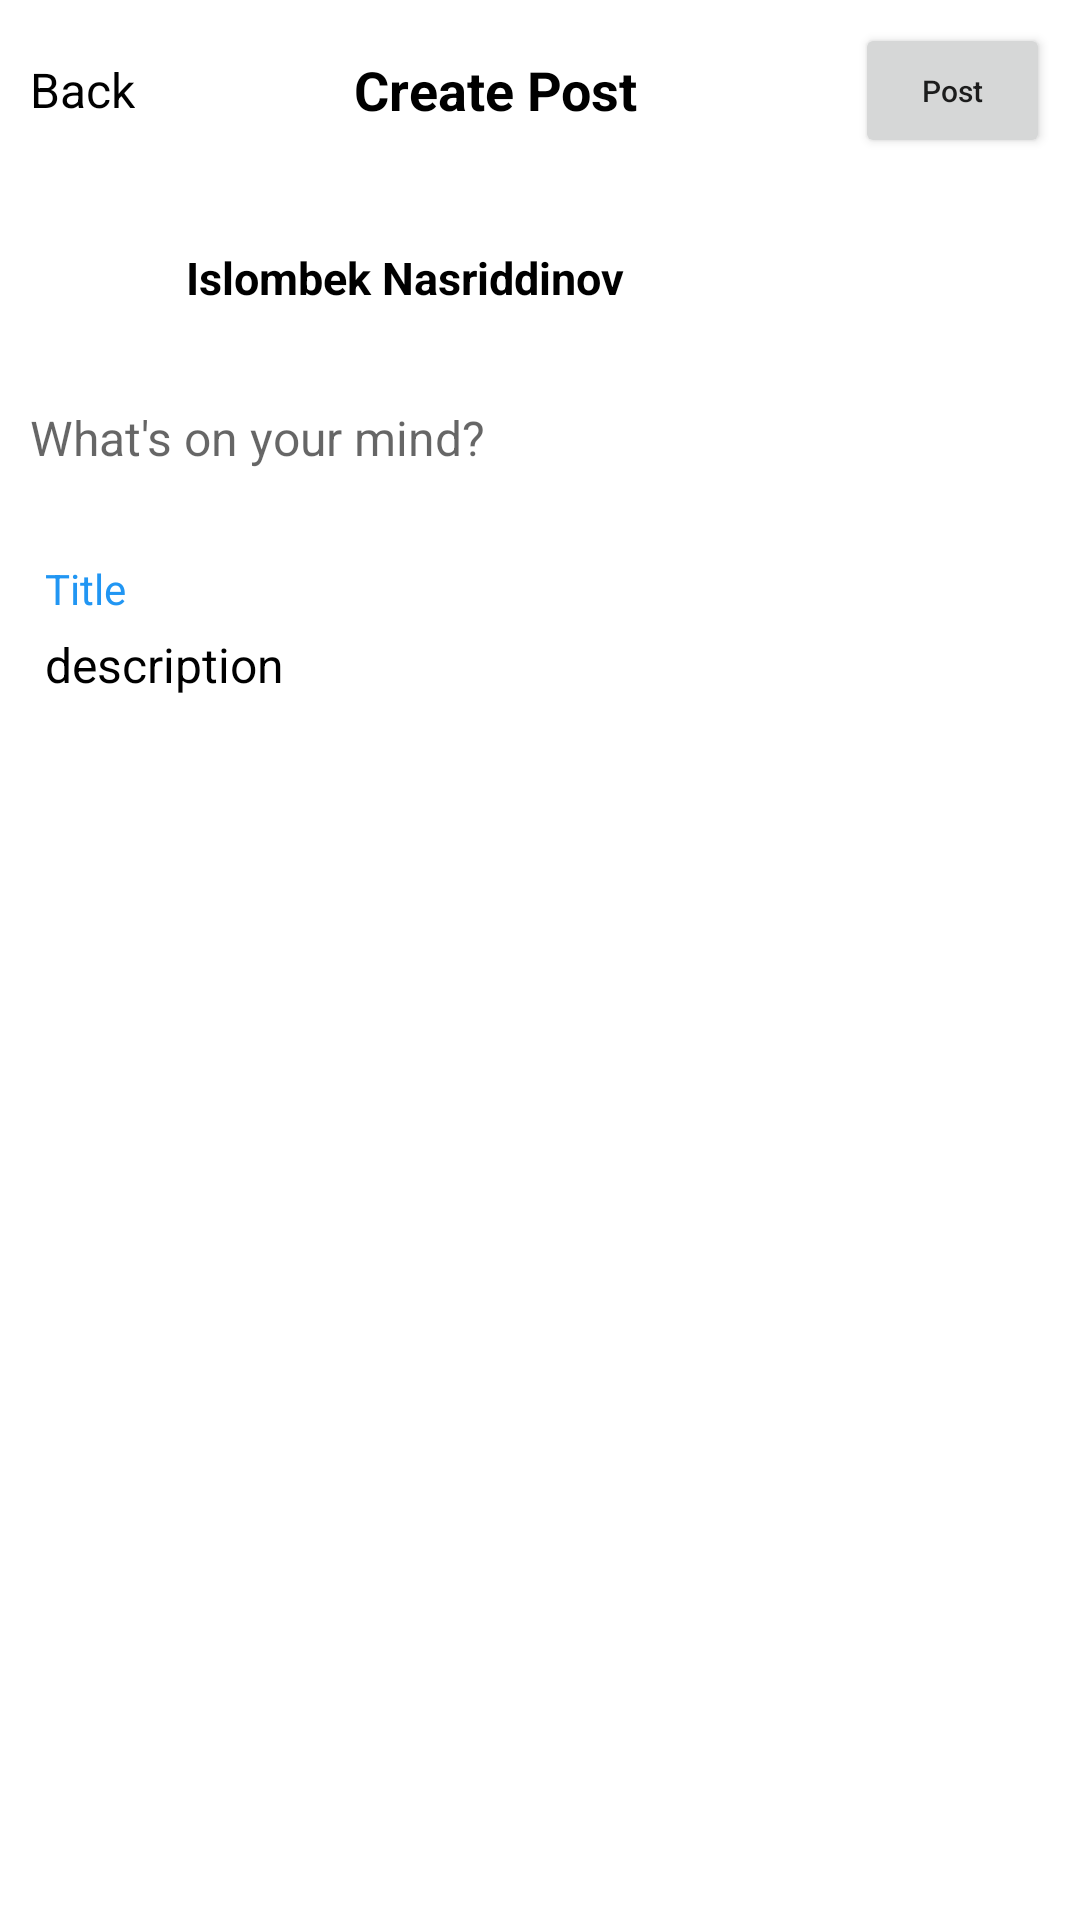

Reconstruct the res/layout file that produces this screen, plus the resources it refers to.
<!-- AndroidManifest.xml: application theme Theme.FacebookClone -->
<!-- res/layout/activity_mind.xml -->
<?xml version="1.0" encoding="utf-8"?>
<androidx.coordinatorlayout.widget.CoordinatorLayout xmlns:android="http://schemas.android.com/apk/res/android"
    xmlns:app="http://schemas.android.com/apk/res-auto"
    xmlns:tools="http://schemas.android.com/tools"
    android:layout_width="match_parent"
    android:layout_height="match_parent"
    android:orientation="vertical"
    tools:context=".activity.MindActivity">


    <LinearLayout
        android:layout_width="match_parent"
        android:layout_height="match_parent"
        android:orientation="vertical">

        <LinearLayout
            android:layout_width="match_parent"
            android:layout_height="40dp"
            android:layout_margin="10dp">

            <TextView
                android:id="@+id/btn_back"
                android:layout_width="wrap_content"
                android:layout_height="wrap_content"
                android:layout_gravity="center|start"
                android:text="Back"
                android:textColor="@color/black"
                android:textSize="16sp" />

            <TextView
                android:layout_width="0dp"
                android:layout_height="wrap_content"
                android:layout_gravity="center"
                android:layout_weight="1"
                android:gravity="center_horizontal"
                android:text="Create Post"
                android:textColor="@color/black"
                android:textSize="18sp"
                android:textStyle="bold" />

            <Button
                android:id="@+id/btn_post"
                android:layout_width="65dp"
                android:layout_height="45dp"
                android:layout_gravity="center"
                android:gravity="center"
                android:text="Post"
                android:textAllCaps="false"
                android:textSize="10sp" />


        </LinearLayout>

        <LinearLayout
            android:layout_width="match_parent"
            android:layout_height="wrap_content"
            android:layout_margin="10dp">

            <com.google.android.material.imageview.ShapeableImageView
                android:id="@+id/iv_profile"
                android:layout_width="45dp"
                android:layout_height="45dp"
                android:scaleType="centerCrop"
                android:src="@drawable/profile"
                app:shapeAppearanceOverlay="@style/circle" />

            <TextView
                android:layout_width="wrap_content"
                android:layout_height="wrap_content"
                android:layout_gravity="center"
                android:layout_marginLeft="7dp"
                android:text="Islombek Nasriddinov"
                android:textColor="@color/black"
                android:textSize="15sp"
                android:textStyle="bold" />

        </LinearLayout>

        <LinearLayout
            android:layout_width="match_parent"
            android:layout_height="wrap_content"
            android:layout_marginLeft="10dp"
            android:layout_marginTop="10dp"
            android:layout_marginRight="10dp"
            android:layout_marginBottom="20dp">

            <EditText
                android:layout_width="match_parent"
                android:layout_height="wrap_content"
                android:background="@color/white"
                android:hint="What's on your mind?"
                android:textSize="16sp" />

        </LinearLayout>

        <LinearLayout
            android:layout_width="match_parent"
            android:layout_height="wrap_content">

            <ImageView
                android:id="@+id/iv_photo"
                android:layout_width="match_parent"
                android:layout_height="wrap_content"
                android:adjustViewBounds="true"
                android:src="@mipmap/ic_launcher" />
        </LinearLayout>

        <LinearLayout
            android:layout_width="match_parent"
            android:layout_height="wrap_content"
            android:layout_marginLeft="15dp"
            android:layout_marginTop="10dp"
            android:orientation="vertical">

            <TextView
                android:id="@+id/tv_title"
                android:layout_width="match_parent"
                android:layout_height="wrap_content"
                android:text="Title"
                android:textAllCaps="false"
                android:textColor="#2196F3"
                android:textSize="14sp" />

            <TextView
                android:id="@+id/tv_description"
                android:layout_width="match_parent"
                android:layout_height="wrap_content"
                android:layout_marginTop="5dp"
                android:text="description"
                android:textAllCaps="false"
                android:textColor="@color/black"
                android:textSize="16sp" />

        </LinearLayout>

    </LinearLayout>

</androidx.coordinatorlayout.widget.CoordinatorLayout>
<!-- resources referenced by this layout -->
<resources>
  <style name="circle">
          <item name="cornerSize">50%</item>
      </style>
  <style name="Theme.FacebookClone" parent="Theme.MaterialComponents.DayNight.NoActionBar">
          
          <item name="colorPrimary">@color/purple_500</item>
          <item name="colorPrimaryVariant">@color/purple_700</item>
          <item name="colorOnPrimary">@color/white</item>
          
          <item name="colorSecondary">@color/teal_200</item>
          <item name="colorSecondaryVariant">@color/teal_700</item>
          <item name="colorOnSecondary">@color/black</item>
          
          <item name="android:statusBarColor" tools:targetApi="l">?attr/colorPrimaryVariant</item>
          
      </style>
  <!-- not gathered from this repository: default colours our renderer supplied (Android Studio template values) -->
  <color name="purple_500">#FF6200EE</color>
  <color name="purple_700">#FF3700B3</color>
  <color name="teal_200">#FF03DAC5</color>
  <color name="teal_700">#FF018786</color>
  <color name="black">#FF000000</color>
  <color name="white">#FFFFFFFF</color>
</resources>
